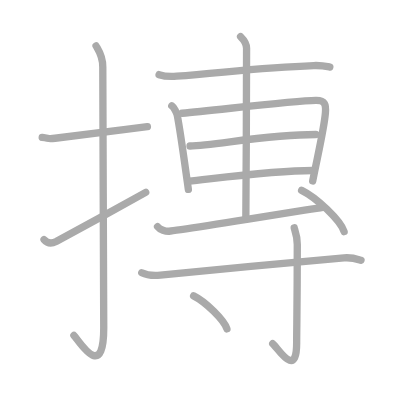
t = 0.00 s
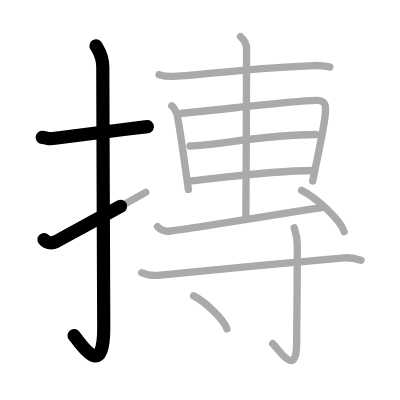
t = 2.75 s
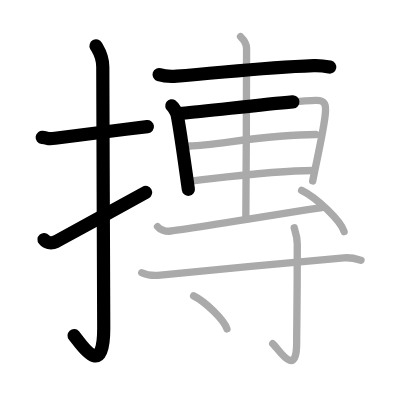
t = 5.50 s
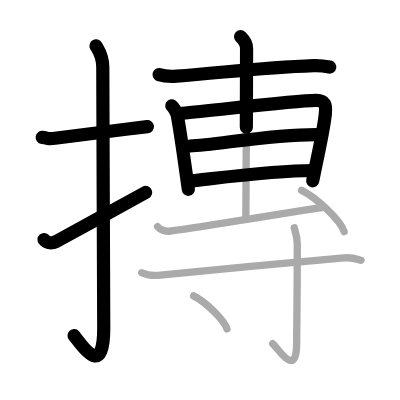
t = 8.50 s
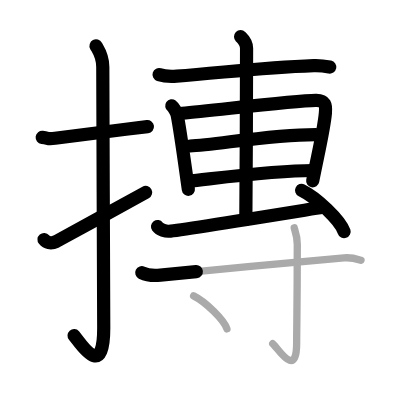
t = 11.25 s
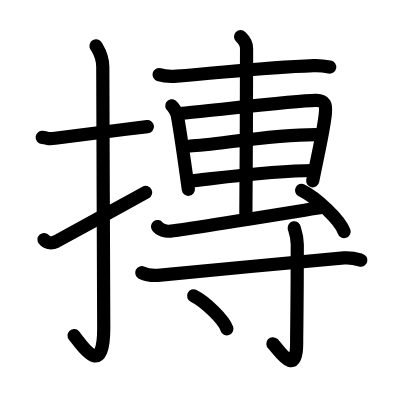
t = 14.00 s

The animated SVG that drew these frames (rendered in a browser with its animation timeline set to each time). Animation: 14 SMIL elements (animate=14); one cycle of 14.00 s.

<?xml version="1.0" standalone="no"?>
<!DOCTYPE svg PUBLIC "-//W3C//DTD SVG 1.1//EN"   "http://www.w3.org/Graphics/SVG/1.1/DTD/svg11.dtd">
<svg width="400px" height="400px"  version="1.1" xmlns="http://www.w3.org/2000/svg">
  <defs>
    <marker id="Triangle" viewBox="0 0 10 10" refX="0" refY="5" markerUnits="strokeWidth" markerWidth="3" style="stroke-opacity:0%;fill:#aaaaaa;" markerHeight="2" orient="auto">
      <path d="M 0 0 L 10 5 L 0 10 z" />
    </marker>
    
    <marker id="Arrow" viewBox="0 0 10 10" refX="5" refY="5" markerUnits="strokeWidth" markerWidth="1.8" style="stroke-opacity:0%;fill:#770000;" markerHeight="2" orient="auto">
      <path d="M 0 4 L 6 4 L 4 1 L 10 5 L 4 9 L 6 6 L 0 6 z" />
        <circle cx="5" cy="5" r="5" />
      </marker>
    
    <marker id="TriangleRed" viewBox="0 0 10 10" refX="0" refY="5" markerUnits="strokeWidth" markerWidth="3" style="stroke-opacity:0%;fill:#CC0000;" markerHeight="2" orient="auto">
      <path d="M 0 0 L 10 5 L 0 10 z" />
    </marker>
    
    <marker id="ArrowRed" viewBox="0 0 10 10" refX="5" refY="5" markerUnits="strokeWidth" markerWidth="1.8" style="stroke-opacity:0%;fill:#CC0000;" markerHeight="2" orient="auto">
      <path d="M 0 4 L 6 4 L 4 1 L 10 5 L 4 9 L 6 6 L 0 6 z" />
        <circle cx="5" cy="5" r="5" />
      </marker>
    
  </defs>
  
  <path style="fill:#ffffff; fill-opacity:100%; fill-rule:evenodd; stroke-width:0;" d="M 0 0 L 400px 0 L 400px 400px L 0 400px L 0 0" />

  <g transform="scale(3.6697247706422 3.6697247706422)">
<path style="fill:none; fill-opacity:0%; fill-rule:evenodd; stroke:#aaaaaa; stroke-opacity:100%; stroke-width: 1.5pt; stroke-linejoin:round; stroke-linecap:round;" d="M11.5 37.42c2.08 0.25 1.27 0.55 3.5 0.25c5.5-0.75 16-2 25.17-3.17"></path>
<path style="fill:none; fill-opacity:0%; fill-rule:evenodd; stroke:#aaaaaa; stroke-opacity:100%; stroke-width: 1.5pt; stroke-linejoin:round; stroke-linecap:round;" d="M26.17 12.5c0.51 0.96 1.84 2.6 1.84 5.77c0 15.94 0.26 59.09 0.26 71.05c0 14.91-6.62 3.7-8.13 2.09"></path>
<path style="fill:none; fill-opacity:0%; fill-rule:evenodd; stroke:#aaaaaa; stroke-opacity:100%; stroke-width: 1.5pt; stroke-linejoin:round; stroke-linecap:round;" d="M12 65.27c0.69 0.82 1.79 1.3 3.31 0.54c0.9-0.45 20.59-11.25 24.4-13.39"></path>
<path style="fill:none; fill-opacity:0%; fill-rule:evenodd; stroke:#aaaaaa; stroke-opacity:100%; stroke-width: 1.5pt; stroke-linejoin:round; stroke-linecap:round;" d="M43.35 20.34c1.25 0.41 3.54 0.5 4.8 0.41c12.22-0.87 22.44-2.34 37.35-2.88c2.09-0.08 3.34 0.19 4.38 0.4"></path>
<path style="fill:none; fill-opacity:0%; fill-rule:evenodd; stroke:#aaaaaa; stroke-opacity:100%; stroke-width: 1.5pt; stroke-linejoin:round; stroke-linecap:round;" d="M46.81 28.83c0.6 0.42 1.37 1.99 1.48 2.55c0.81 4.02 1.85 11.8 3.04 20.23"></path>
<path style="fill:none; fill-opacity:0%; fill-rule:evenodd; stroke:#aaaaaa; stroke-opacity:100%; stroke-width: 1.5pt; stroke-linejoin:round; stroke-linecap:round;" d="M49.62 30.86c9.15-0.81 30.21-3.38 36.45-3.5c2.58-0.05 2.79 1.27 2.6 3.47c-0.38 4.33-1.92 10.68-3.46 18.48"></path>
<path style="fill:none; fill-opacity:0%; fill-rule:evenodd; stroke:#aaaaaa; stroke-opacity:100%; stroke-width: 1.5pt; stroke-linejoin:round; stroke-linecap:round;" d="M51.78 39.79c6.9-0.21 21.3-3.13 34.29-3.13"></path>
<path style="fill:none; fill-opacity:0%; fill-rule:evenodd; stroke:#aaaaaa; stroke-opacity:100%; stroke-width: 1.5pt; stroke-linejoin:round; stroke-linecap:round;" d="M51.38 49.36c8.02-0.84 23.4-2.9 33.84-2.9"></path>
<path style="fill:none; fill-opacity:0%; fill-rule:evenodd; stroke:#aaaaaa; stroke-opacity:100%; stroke-width: 1.5pt; stroke-linejoin:round; stroke-linecap:round;" d="M65.56 10c0.61 0.6 1.63 1.5 1.63 3.16c0 1.2-0.08 39.13-0.2 46.59"></path>
<path style="fill:none; fill-opacity:0%; fill-rule:evenodd; stroke:#aaaaaa; stroke-opacity:100%; stroke-width: 1.5pt; stroke-linejoin:round; stroke-linecap:round;" d="M42.93 61.75c0.63 0.86 2.27 1.32 3.16 1.26c2.97-0.21 36.32-5.64 41.85-6.52"></path>
<path style="fill:none; fill-opacity:0%; fill-rule:evenodd; stroke:#aaaaaa; stroke-opacity:100%; stroke-width: 1.5pt; stroke-linejoin:round; stroke-linecap:round;" d="M82.19 51.87c4.09 1.99 10.56 8.16 11.58 11.25"></path>
<path style="fill:none; fill-opacity:0%; fill-rule:evenodd; stroke:#aaaaaa; stroke-opacity:100%; stroke-width: 1.5pt; stroke-linejoin:round; stroke-linecap:round;" d="M38.63 74.32c1.33 0.66 3.74 0.79 5.08 0.66c12.39-1.22 38.24-3.7 50.03-4.7c2.2-0.19 3.54 0.31 4.64 0.64"></path>
<path style="fill:none; fill-opacity:0%; fill-rule:evenodd; stroke:#aaaaaa; stroke-opacity:100%; stroke-width: 1.5pt; stroke-linejoin:round; stroke-linecap:round;" d="M80.17 62.08c0.06 0.4 0.84 2.06 0.84 4.58c0 16.93-0.17 22.67-0.17 26.78c0 9.99-5.05 1.48-6.52 0.21"></path>
<path style="fill:none; fill-opacity:0%; fill-rule:evenodd; stroke:#aaaaaa; stroke-opacity:100%; stroke-width: 1.5pt; stroke-linejoin:round; stroke-linecap:round;" d="M52.76 80.62c3.21 1.59 8.28 6.53 9.08 9"></path>

<path style="fill:none; fill-opacity:0%; fill-rule:evenodd; stroke:#000000; stroke-opacity:100%; stroke-width: 2.7pt; stroke-linejoin:round; stroke-linecap:round;" d="M11.5 37.42c2.08 0.25 1.27 0.55 3.5 0.25c5.5-0.75 16-2 25.17-3.17" pathLength="100" stroke-dashoffset="100" stroke-dasharray="100 105"><animate id="dashAnim1" attributeName="stroke-dashoffset" from="100" to="0" dur="1s" calcMode="linear" fill="freeze"/></path>
<path style="fill:none; fill-opacity:0%; fill-rule:evenodd; stroke:#000000; stroke-opacity:100%; stroke-width: 2.7pt; stroke-linejoin:round; stroke-linecap:round;" d="M26.17 12.5c0.51 0.96 1.84 2.6 1.84 5.77c0 15.94 0.26 59.09 0.26 71.05c0 14.91-6.62 3.7-8.13 2.09" pathLength="100" stroke-dashoffset="100" stroke-dasharray="100 105"><animate id="dashAnim2" attributeName="stroke-dashoffset" from="100" to="0" dur="1s" calcMode="linear" begin="dashAnim1.end" fill="freeze"/></path>
<path style="fill:none; fill-opacity:0%; fill-rule:evenodd; stroke:#000000; stroke-opacity:100%; stroke-width: 2.7pt; stroke-linejoin:round; stroke-linecap:round;" d="M12 65.27c0.69 0.82 1.79 1.3 3.31 0.54c0.9-0.45 20.59-11.25 24.4-13.39" pathLength="100" stroke-dashoffset="100" stroke-dasharray="100 105"><animate id="dashAnim3" attributeName="stroke-dashoffset" from="100" to="0" dur="1s" calcMode="linear" begin="dashAnim2.end" fill="freeze"/></path>
<path style="fill:none; fill-opacity:0%; fill-rule:evenodd; stroke:#000000; stroke-opacity:100%; stroke-width: 2.7pt; stroke-linejoin:round; stroke-linecap:round;" d="M43.35 20.34c1.25 0.41 3.54 0.5 4.8 0.41c12.22-0.87 22.44-2.34 37.35-2.88c2.09-0.08 3.34 0.19 4.38 0.4" pathLength="100" stroke-dashoffset="100" stroke-dasharray="100 105"><animate id="dashAnim4" attributeName="stroke-dashoffset" from="100" to="0" dur="1s" calcMode="linear" begin="dashAnim3.end" fill="freeze"/></path>
<path style="fill:none; fill-opacity:0%; fill-rule:evenodd; stroke:#000000; stroke-opacity:100%; stroke-width: 2.7pt; stroke-linejoin:round; stroke-linecap:round;" d="M46.81 28.83c0.6 0.42 1.37 1.99 1.48 2.55c0.81 4.02 1.85 11.8 3.04 20.23" pathLength="100" stroke-dashoffset="100" stroke-dasharray="100 105"><animate id="dashAnim5" attributeName="stroke-dashoffset" from="100" to="0" dur="1s" calcMode="linear" begin="dashAnim4.end" fill="freeze"/></path>
<path style="fill:none; fill-opacity:0%; fill-rule:evenodd; stroke:#000000; stroke-opacity:100%; stroke-width: 2.7pt; stroke-linejoin:round; stroke-linecap:round;" d="M49.62 30.86c9.15-0.81 30.21-3.38 36.45-3.5c2.58-0.05 2.79 1.27 2.6 3.47c-0.38 4.33-1.92 10.68-3.46 18.48" pathLength="100" stroke-dashoffset="100" stroke-dasharray="100 105"><animate id="dashAnim6" attributeName="stroke-dashoffset" from="100" to="0" dur="1s" calcMode="linear" begin="dashAnim5.end" fill="freeze"/></path>
<path style="fill:none; fill-opacity:0%; fill-rule:evenodd; stroke:#000000; stroke-opacity:100%; stroke-width: 2.7pt; stroke-linejoin:round; stroke-linecap:round;" d="M51.78 39.79c6.9-0.21 21.3-3.13 34.29-3.13" pathLength="100" stroke-dashoffset="100" stroke-dasharray="100 105"><animate id="dashAnim7" attributeName="stroke-dashoffset" from="100" to="0" dur="1s" calcMode="linear" begin="dashAnim6.end" fill="freeze"/></path>
<path style="fill:none; fill-opacity:0%; fill-rule:evenodd; stroke:#000000; stroke-opacity:100%; stroke-width: 2.7pt; stroke-linejoin:round; stroke-linecap:round;" d="M51.38 49.36c8.02-0.84 23.4-2.9 33.84-2.9" pathLength="100" stroke-dashoffset="100" stroke-dasharray="100 105"><animate id="dashAnim8" attributeName="stroke-dashoffset" from="100" to="0" dur="1s" calcMode="linear" begin="dashAnim7.end" fill="freeze"/></path>
<path style="fill:none; fill-opacity:0%; fill-rule:evenodd; stroke:#000000; stroke-opacity:100%; stroke-width: 2.7pt; stroke-linejoin:round; stroke-linecap:round;" d="M65.56 10c0.61 0.6 1.63 1.5 1.63 3.16c0 1.2-0.08 39.13-0.2 46.59" pathLength="100" stroke-dashoffset="100" stroke-dasharray="100 105"><animate id="dashAnim9" attributeName="stroke-dashoffset" from="100" to="0" dur="1s" calcMode="linear" begin="dashAnim8.end" fill="freeze"/></path>
<path style="fill:none; fill-opacity:0%; fill-rule:evenodd; stroke:#000000; stroke-opacity:100%; stroke-width: 2.7pt; stroke-linejoin:round; stroke-linecap:round;" d="M42.93 61.75c0.63 0.86 2.27 1.32 3.16 1.26c2.97-0.21 36.32-5.64 41.85-6.52" pathLength="100" stroke-dashoffset="100" stroke-dasharray="100 105"><animate id="dashAnim10" attributeName="stroke-dashoffset" from="100" to="0" dur="1s" calcMode="linear" begin="dashAnim9.end" fill="freeze"/></path>
<path style="fill:none; fill-opacity:0%; fill-rule:evenodd; stroke:#000000; stroke-opacity:100%; stroke-width: 2.7pt; stroke-linejoin:round; stroke-linecap:round;" d="M82.19 51.87c4.09 1.99 10.56 8.16 11.58 11.25" pathLength="100" stroke-dashoffset="100" stroke-dasharray="100 105"><animate id="dashAnim11" attributeName="stroke-dashoffset" from="100" to="0" dur="1s" calcMode="linear" begin="dashAnim10.end" fill="freeze"/></path>
<path style="fill:none; fill-opacity:0%; fill-rule:evenodd; stroke:#000000; stroke-opacity:100%; stroke-width: 2.7pt; stroke-linejoin:round; stroke-linecap:round;" d="M38.63 74.32c1.33 0.66 3.74 0.79 5.08 0.66c12.39-1.22 38.24-3.7 50.03-4.7c2.2-0.19 3.54 0.31 4.64 0.64" pathLength="100" stroke-dashoffset="100" stroke-dasharray="100 105"><animate id="dashAnim12" attributeName="stroke-dashoffset" from="100" to="0" dur="1s" calcMode="linear" begin="dashAnim11.end" fill="freeze"/></path>
<path style="fill:none; fill-opacity:0%; fill-rule:evenodd; stroke:#000000; stroke-opacity:100%; stroke-width: 2.7pt; stroke-linejoin:round; stroke-linecap:round;" d="M80.17 62.08c0.06 0.4 0.84 2.06 0.84 4.58c0 16.93-0.17 22.67-0.17 26.78c0 9.99-5.05 1.48-6.52 0.21" pathLength="100" stroke-dashoffset="100" stroke-dasharray="100 105"><animate id="dashAnim13" attributeName="stroke-dashoffset" from="100" to="0" dur="1s" calcMode="linear" begin="dashAnim12.end" fill="freeze"/></path>
<path style="fill:none; fill-opacity:0%; fill-rule:evenodd; stroke:#000000; stroke-opacity:100%; stroke-width: 2.7pt; stroke-linejoin:round; stroke-linecap:round;" d="M52.76 80.62c3.21 1.59 8.28 6.53 9.08 9" pathLength="100" stroke-dashoffset="100" stroke-dasharray="100 105"><animate id="dashAnim14" attributeName="stroke-dashoffset" from="100" to="0" dur="1s" calcMode="linear" begin="dashAnim13.end" fill="freeze"/></path>

</g>

</svg>  
          
